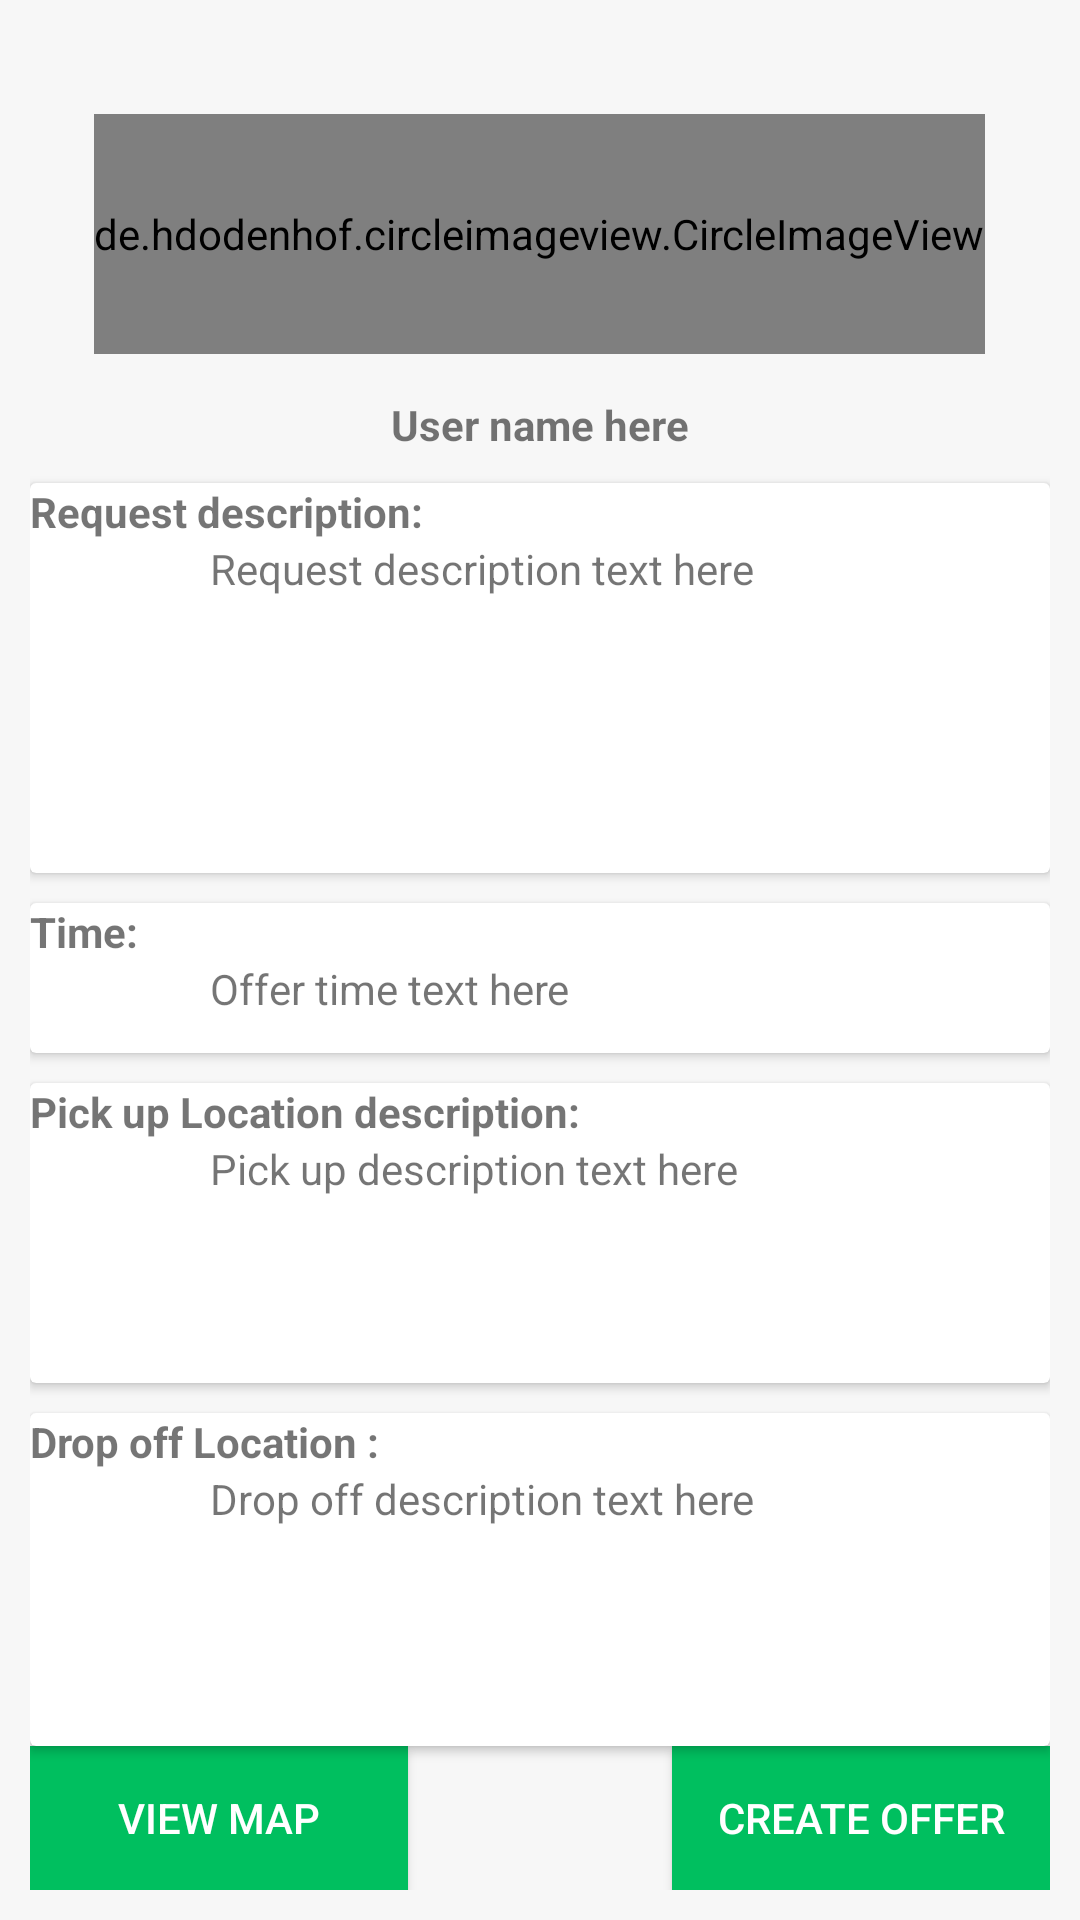

Write the Android layout XML for this screen, with the resource values it uses.
<!-- AndroidManifest.xml: application theme AppTheme -->
<!-- res/layout/fragment_view_request_details.xml -->
<?xml version="1.0" encoding="utf-8"?>
<RelativeLayout xmlns:android="http://schemas.android.com/apk/res/android"
    android:layout_width="match_parent"
    android:layout_height="match_parent"
    android:background="@color/cardview_shadow_end_color"
    android:padding="@dimen/standard_padding">


    <TextView
        android:id="@+id/status"
        android:layout_width="wrap_content"
        android:layout_height="wrap_content"
        android:text="Status"
        android:textColor="@color/colorPrimary"
        android:textStyle="bold"
        android:visibility="gone" />

    <de.hdodenhof.circleimageview.CircleImageView xmlns:app="http://schemas.android.com/apk/res-auto"
        android:id="@+id/user_image"
        android:layout_width="wrap_content"
        android:layout_height="80dp"
        android:layout_alignParentTop="true"
        android:layout_centerHorizontal="true"
        android:layout_marginTop="28dp"
        android:src="@mipmap/logo" />


    <TextView
        android:id="@+id/user_name"
        android:layout_width="wrap_content"
        android:layout_height="wrap_content"
        android:layout_below="@+id/user_image"
        android:layout_centerHorizontal="true"
        android:layout_marginTop="14dp"
        android:text="User name here"
        android:textStyle="bold" />


    <android.support.v7.widget.CardView
        android:id="@+id/card_view_offer_description"
        android:layout_width="match_parent"
        android:layout_height="130dp"
        android:layout_below="@+id/user_name"
        android:layout_marginTop="@dimen/margin_top">


        <LinearLayout
            android:layout_width="match_parent"
            android:layout_height="wrap_content"
            android:orientation="vertical">

            <TextView
                android:id="@+id/offer_description_header"
                android:layout_width="wrap_content"
                android:layout_height="wrap_content"
                android:text="Request description:"
                android:textStyle="bold" />


            <ScrollView
                android:layout_width="match_parent"
                android:layout_height="wrap_content">

                <TextView
                    android:id="@+id/offer_description_text"
                    android:layout_width="match_parent"
                    android:layout_height="match_parent"
                    android:text="                  Request description text here" />


            </ScrollView>
        </LinearLayout>
    </android.support.v7.widget.CardView>


    <android.support.v7.widget.CardView
        android:id="@+id/card_view_offer_time"
        android:layout_width="match_parent"
        android:layout_height="50dp"
        android:layout_below="@+id/card_view_offer_description"
        android:layout_marginTop="@dimen/margin_top">


        <LinearLayout
            android:layout_width="match_parent"
            android:layout_height="wrap_content"
            android:orientation="vertical">

            <TextView
                android:id="@+id/offer_time_header"
                android:layout_width="wrap_content"
                android:layout_height="wrap_content"
                android:text="Time:"
                android:textStyle="bold" />


            <ScrollView
                android:layout_width="match_parent"
                android:layout_height="wrap_content">

                <TextView
                    android:id="@+id/offer_time_text"
                    android:layout_width="match_parent"
                    android:layout_height="match_parent"
                    android:text="                  Offer time text here" />


            </ScrollView>
        </LinearLayout>
    </android.support.v7.widget.CardView>











    <android.support.v7.widget.CardView
        android:id="@+id/card_view_pickuplocation_description"
        android:layout_width="match_parent"
        android:layout_height="100dp"
        android:layout_below="@+id/card_view_offer_time"
        android:layout_marginTop="@dimen/margin_top">


        <LinearLayout
            android:layout_width="match_parent"
            android:layout_height="wrap_content"
            android:orientation="vertical">

            <TextView
                android:id="@+id/picklocation_des_header"
                android:layout_width="wrap_content"
                android:layout_height="wrap_content"
                android:text="Pick up Location description:"
                android:textStyle="bold" />


            <ScrollView
                android:layout_width="match_parent"
                android:layout_height="wrap_content">

                <TextView
                    android:id="@+id/picklocation_description_text"
                    android:layout_width="match_parent"
                    android:layout_height="match_parent"
                    android:text="                  Pick up description text here" />


            </ScrollView>
        </LinearLayout>
    </android.support.v7.widget.CardView>


    <android.support.v7.widget.CardView
        android:id="@+id/card_view_dropofflocation_description"
        android:layout_width="match_parent"
        android:layout_height="100dp"
        android:layout_above="@+id/btn_layout"
        android:layout_below="@+id/card_view_pickuplocation_description"
        android:layout_marginTop="@dimen/margin_top">


        <LinearLayout
            android:layout_width="match_parent"
            android:layout_height="wrap_content"
            android:orientation="vertical">

            <TextView
                android:id="@+id/dropoff_des_header"
                android:layout_width="wrap_content"
                android:layout_height="wrap_content"
                android:text="Drop off Location :"
                android:textStyle="bold" />


            <ScrollView
                android:layout_width="match_parent"
                android:layout_height="wrap_content">

                <TextView
                    android:id="@+id/dropoff_description_text"
                    android:layout_width="match_parent"
                    android:layout_height="match_parent"
                    android:text="                  Drop off description text here" />


            </ScrollView>
        </LinearLayout>
    </android.support.v7.widget.CardView>


    <LinearLayout
        android:id="@+id/btn_layout"
        android:layout_width="match_parent"
        android:layout_height="wrap_content"
        android:orientation="horizontal"
        android:weightSum="2"
        android:layout_alignParentBottom="true">

        <Button
            android:layout_weight="1"
            android:id="@+id/view_map"
            android:layout_width="match_parent"
            android:layout_height="wrap_content"
            android:layout_below="@+id/card_view_dropofflocation_description"
            android:layout_toEndOf="@+id/create_offer"
            android:layout_toRightOf="@+id/create_offer"
            android:background="@color/colorPrimary"
            android:text="View map"
            android:textColor="@color/white" />
        <Button
            android:layout_width="wrap_content"
            android:layout_height="wrap_content"
            android:background="@android:color/transparent"/>

        <Button
            android:layout_weight="1"
            android:id="@+id/create_offer"
            android:layout_width="match_parent"
            android:layout_height="wrap_content"
            android:layout_alignParentBottom="true"
            android:layout_toLeftOf="@+id/user_name"
            android:layout_toStartOf="@+id/user_name"
            android:background="@color/colorPrimary"
            android:text="Create Offer"
            android:textColor="@color/white" />
    </LinearLayout>


    <Button
        android:id="@+id/close_request"
        android:layout_width="wrap_content"
        android:layout_height="wrap_content"
        android:layout_alignParentEnd="true"
        android:layout_alignParentRight="true"
        android:layout_alignParentTop="true"
        android:text="Close "
        android:visibility="gone" />

</RelativeLayout>
<!-- resources referenced by this layout -->
<resources>
  <color name="colorPrimary">#00bf5f</color>
  <color name="white">#fff</color>
  <dimen name="margin_top">10dp</dimen>
  <dimen name="standard_padding">10dp</dimen>
  <!-- mipmap logo: png bitmap (mipmap-hdpi, 4707 bytes) -->
  <style name="AppTheme" parent="Theme.AppCompat.Light.NoActionBar">
          
          <item name="colorPrimary">@color/colorPrimary</item>
          <item name="colorPrimaryDark">@color/colorPrimaryDark</item>
          <item name="colorAccent">@color/colorAccent</item>
      </style>
  <color name="colorPrimaryDark">#303F9F</color>
  <color name="colorAccent">#afadad</color>
</resources>
